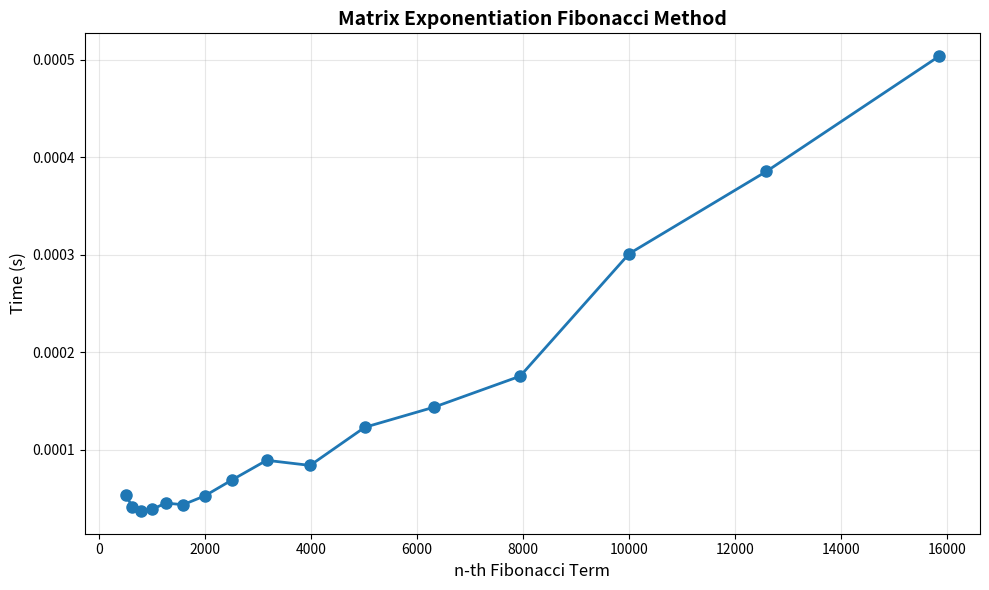

Write Python code to recreate this figure.
import time
import matplotlib.pyplot as plt

def matrix_multiply(a, b):
    rows_a = len(a)
    cols_a = len(a[0])
    cols_b = len(b[0])
    
    result = [[0] * cols_b for _ in range(rows_a)]
    
    for i in range(rows_a):
        for j in range(cols_b):
            for k in range(cols_a):
                result[i][j] += a[i][k] * b[k][j]
    
    return result

def matrix_power(matrix, n):
    if n == 0:
        return [[1, 0], [0, 1]]
    
    if n == 1:
        return matrix
    
    result = [[1, 0], [0, 1]]
    base = [row[:] for row in matrix] 
    
    while n > 0:
        if n % 2 == 1:
            result = matrix_multiply(result, base)
        base = matrix_multiply(base, base)
        n //= 2
    
    return result

def fibonacci_matrix(n):
    F = [] 
    vec = [[0], [1]]
    Matrix = [[0, 1], [1, 1]]  
    F = matrix_power(Matrix, n)
    F = matrix_multiply(F, vec)
    return F[0][0]

def measure_fibonacci(n_values):
    results = []
    
    for n in n_values:
        start_time = time.time()
        fib_value = fibonacci_matrix(n)
        end_time = time.time()
        
        execution_time_s = end_time - start_time 
        
        results.append({
            'n': n,
            'time_s': execution_time_s
        })
        
        print(f"{n}. (Time: {execution_time_s:.6f} s)")
    
    return results

def plot_results(results):
    n_values = [r['n'] for r in results]
    times_s = [r['time_s'] for r in results]
    
    plt.figure(figsize=(10, 6))
    plt.plot(n_values, times_s, 'o-', linewidth=2, markersize=8)
    plt.xlabel('n-th Fibonacci Term', fontsize=12)
    plt.ylabel('Time (s)', fontsize=12)
    plt.title('Matrix Exponentiation Fibonacci Method', fontsize=14, fontweight='bold')
    plt.grid(True, alpha=0.3)
    plt.tight_layout()
    
    plt.show()

if __name__ == "__main__":
    n_values = [501, 631, 794, 1000, 1259, 1585, 1995, 2512, 3162, 3981, 5012, 6310, 7943, 10000, 12589, 15849]
    
    print("Matrix Exponentiation Fibonacci Method - Time Measurements:")
    print("=" * 50)
    
    results = measure_fibonacci(n_values)
    
    plot_results(results)